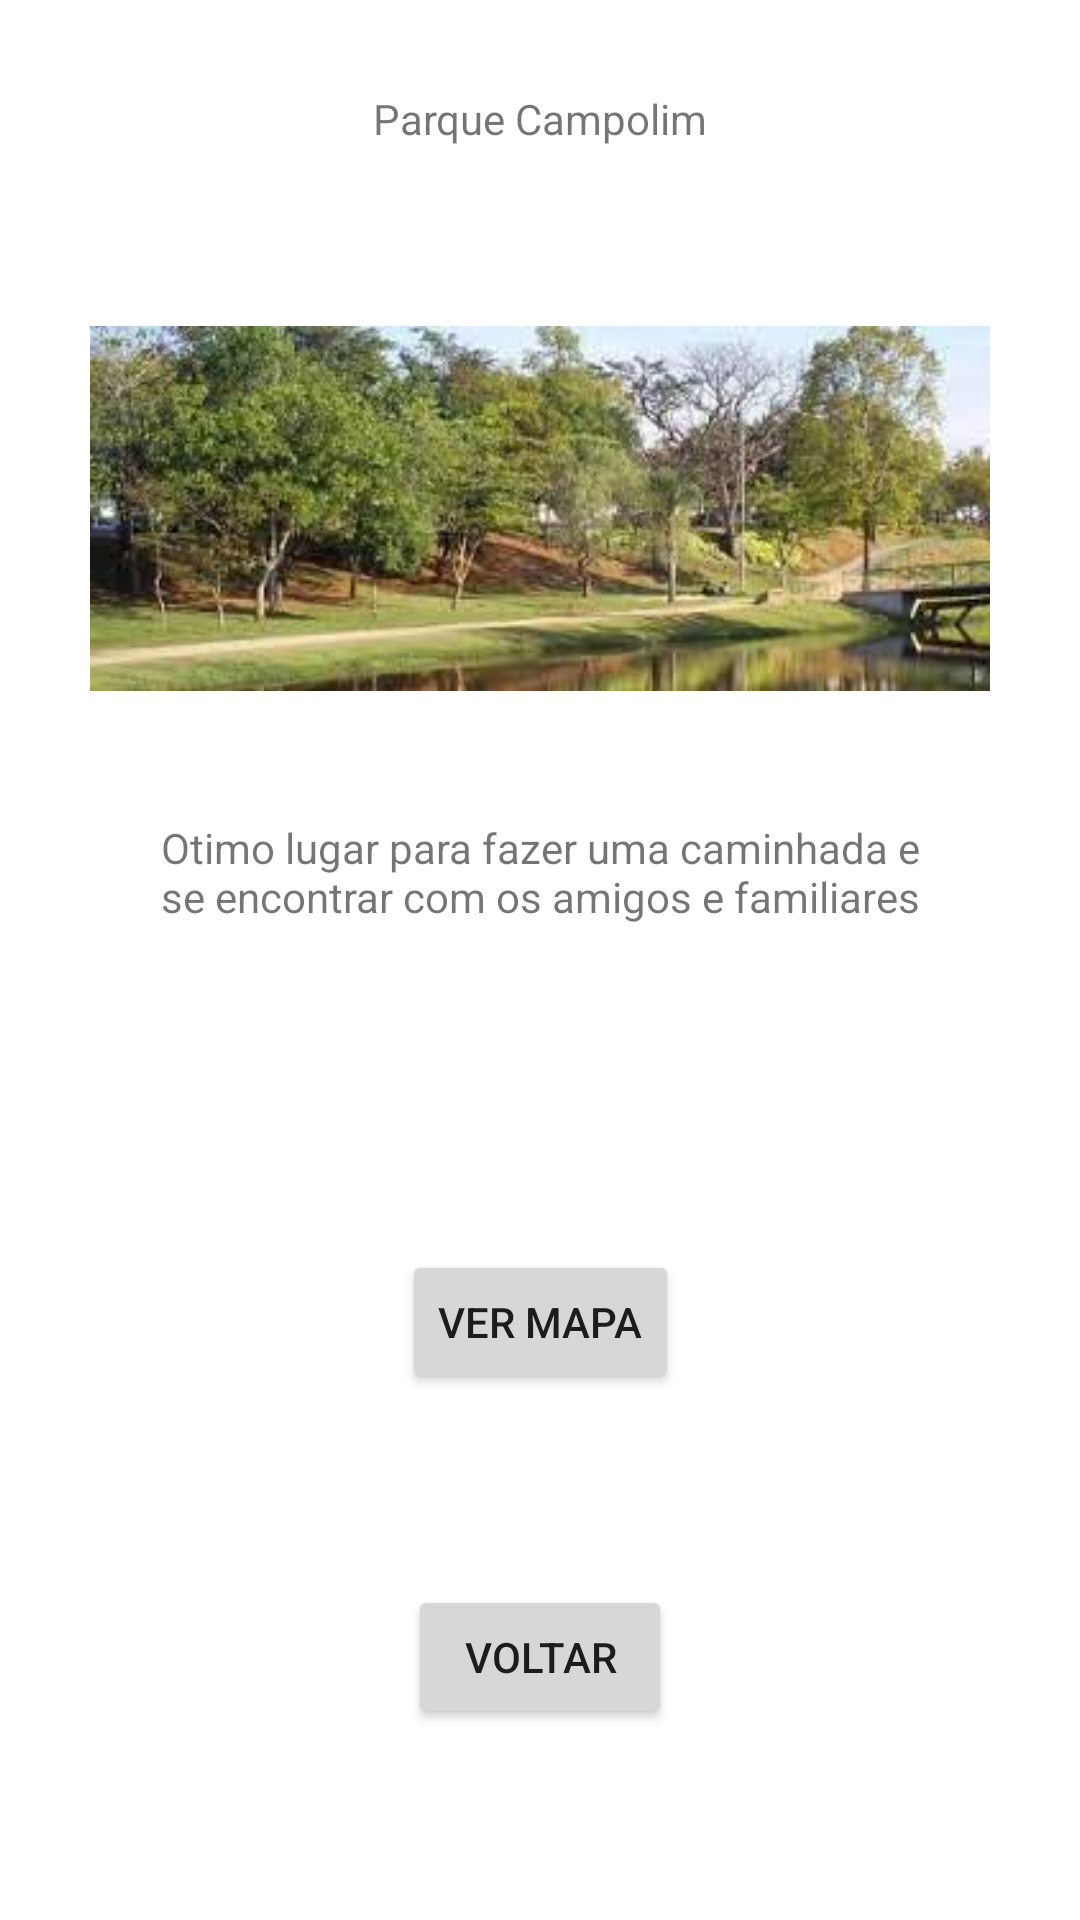

The Android layout XML behind this screen, and the referenced resources:
<!-- AndroidManifest.xml: application theme Theme.PontosTuristicos -->
<!-- res/layout/activity_campolim.xml -->
<?xml version="1.0" encoding="utf-8"?>
<androidx.constraintlayout.widget.ConstraintLayout xmlns:android="http://schemas.android.com/apk/res/android"
    xmlns:app="http://schemas.android.com/apk/res-auto"
    xmlns:tools="http://schemas.android.com/tools"
    android:layout_width="match_parent"
    android:layout_height="match_parent"
    tools:context=".CampolimActivity">

    <TextView
        android:id="@+id/txtCampolim"
        android:layout_width="wrap_content"
        android:layout_height="wrap_content"
        android:layout_marginTop="30dp"
        android:text="Parque Campolim"
        app:layout_constraintEnd_toEndOf="parent"
        app:layout_constraintStart_toStartOf="parent"
        app:layout_constraintTop_toTopOf="parent" />

    <ImageView
        android:id="@+id/imageView"
        android:layout_width="0dp"
        android:layout_height="wrap_content"
        android:layout_marginStart="30dp"
        android:layout_marginEnd="30dp"
        android:layout_marginBottom="350dp"
        app:layout_constraintBottom_toBottomOf="parent"
        app:layout_constraintEnd_toEndOf="parent"
        app:layout_constraintStart_toStartOf="parent"
        app:layout_constraintTop_toBottomOf="@+id/txtCampolim"
        app:srcCompat="@drawable/campolim" />

    <TextView
        android:id="@+id/txtDescricaoCampolim"
        android:layout_width="0dp"
        android:layout_height="wrap_content"
        android:layout_marginStart="50dp"
        android:layout_marginEnd="50dp"
        android:layout_marginBottom="300dp"
        android:gravity="center"
        android:text="Otimo lugar para fazer uma caminhada e se encontrar com os amigos e familiares"
        app:layout_constraintBottom_toBottomOf="parent"
        app:layout_constraintEnd_toEndOf="parent"
        app:layout_constraintStart_toStartOf="parent"
        app:layout_constraintTop_toBottomOf="@+id/imageView" />

    <Button
        android:id="@+id/btn_mapaCampolim"
        android:layout_width="wrap_content"
        android:layout_height="wrap_content"
        android:onClick="btnMapaCampolimClick"
        android:text="Ver Mapa"
        app:layout_constraintBottom_toBottomOf="parent"
        app:layout_constraintEnd_toEndOf="parent"
        app:layout_constraintStart_toStartOf="parent"
        app:layout_constraintTop_toBottomOf="@+id/imageView" />

    <Button
        android:id="@+id/btn_volta"
        android:layout_width="wrap_content"
        android:layout_height="wrap_content"
        android:onClick="btnVoltarClick"
        android:text="Voltar"
        app:layout_constraintBottom_toBottomOf="parent"
        app:layout_constraintEnd_toEndOf="parent"
        app:layout_constraintStart_toStartOf="parent"
        app:layout_constraintTop_toBottomOf="@+id/btn_mapaCampolim" />
</androidx.constraintlayout.widget.ConstraintLayout>
<!-- resources referenced by this layout -->
<resources>
  <!-- drawable campolim: jpg bitmap (drawable, 12350 bytes) -->
  <style name="Theme.PontosTuristicos" parent="Theme.MaterialComponents.DayNight.DarkActionBar">
          
          <item name="colorPrimary">@color/purple_500</item>
          <item name="colorPrimaryVariant">@color/purple_700</item>
          <item name="colorOnPrimary">@color/white</item>
          
          <item name="colorSecondary">@color/teal_200</item>
          <item name="colorSecondaryVariant">@color/teal_700</item>
          <item name="colorOnSecondary">@color/black</item>
          
          <item name="android:statusBarColor" tools:targetApi="l">?attr/colorPrimaryVariant</item>
          
      </style>
  <!-- not gathered from this repository: default colours our renderer supplied (Android Studio template values) -->
  <color name="purple_500">#FF6200EE</color>
  <color name="purple_700">#FF3700B3</color>
  <color name="teal_200">#FF03DAC5</color>
  <color name="teal_700">#FF018786</color>
  <color name="black">#FF000000</color>
  <color name="white">#FFFFFFFF</color>
</resources>
